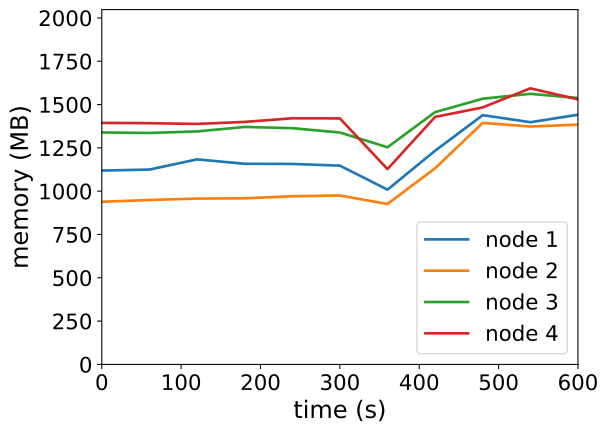

The table this chart was drawn from, first rows:
timestamp, ppgcc-m02_pod_amount, ppgcc-m02_memory, ppgcc-m02_cpu, ppgcc-m03_pod_amount, ppgcc-m03_memory, ppgcc-m03_cpu, ppgcc-m04_pod_amount, ppgcc-m04_memory, ppgcc-m04_cpu, ppgcc-m05_pod_amount, ppgcc-m05_memory, ppgcc-m05_cpu
0, 5, 1145768, 366281184, 5, 961224, 42316045, 5, 1370920, 1002070332, 5, 1427692, 1027261454
60, 5, 1151576, 346735686, 5, 971916, 39922078, 5, 1368016, 1003896297, 5, 1425844, 1080920091
120, 5, 1211900, 399421376, 5, 980100, 46607954, 5, 1377124, 1024448873, 5, 1421488, 991361608
180, 5, 1185896, 325409543, 5, 981816, 48829403, 5, 1403656, 1045068654, 5, 1433368, 1053486313
240, 5, 1184972, 379285880, 5, 993828, 48789562, 5, 1396396, 932681395, 5, 1454752, 1068252954
300, 0, 1174808, 351113077, 0, 998580, 36203395, 0, 1370656, 929857038, 0, 1454092, 1090844118
360, 5, 1032880, 380019498, 5, 948156, 132912079, 5, 1283352, 811239563, 5, 1154320, 878221537
420, 5, 1263088, 458790438, 5, 1159224, 187126825, 5, 1491252, 1081493715, 5, 1462936, 1114287605
480, 5, 1473232, 1018073827, 5, 1427580, 872475479, 5, 1570584, 1391323495, 5, 1519036, 1209290828
540, 5, 1431520, 1016114593, 5, 1406064, 843253118, 5, 1599228, 1339080939, 5, 1631896, 1294896232
600, 5, 1475872, 998154244, 5, 1417284, 887948496, 5, 1574676, 1328187275, 5, 1566292, 1285490972
